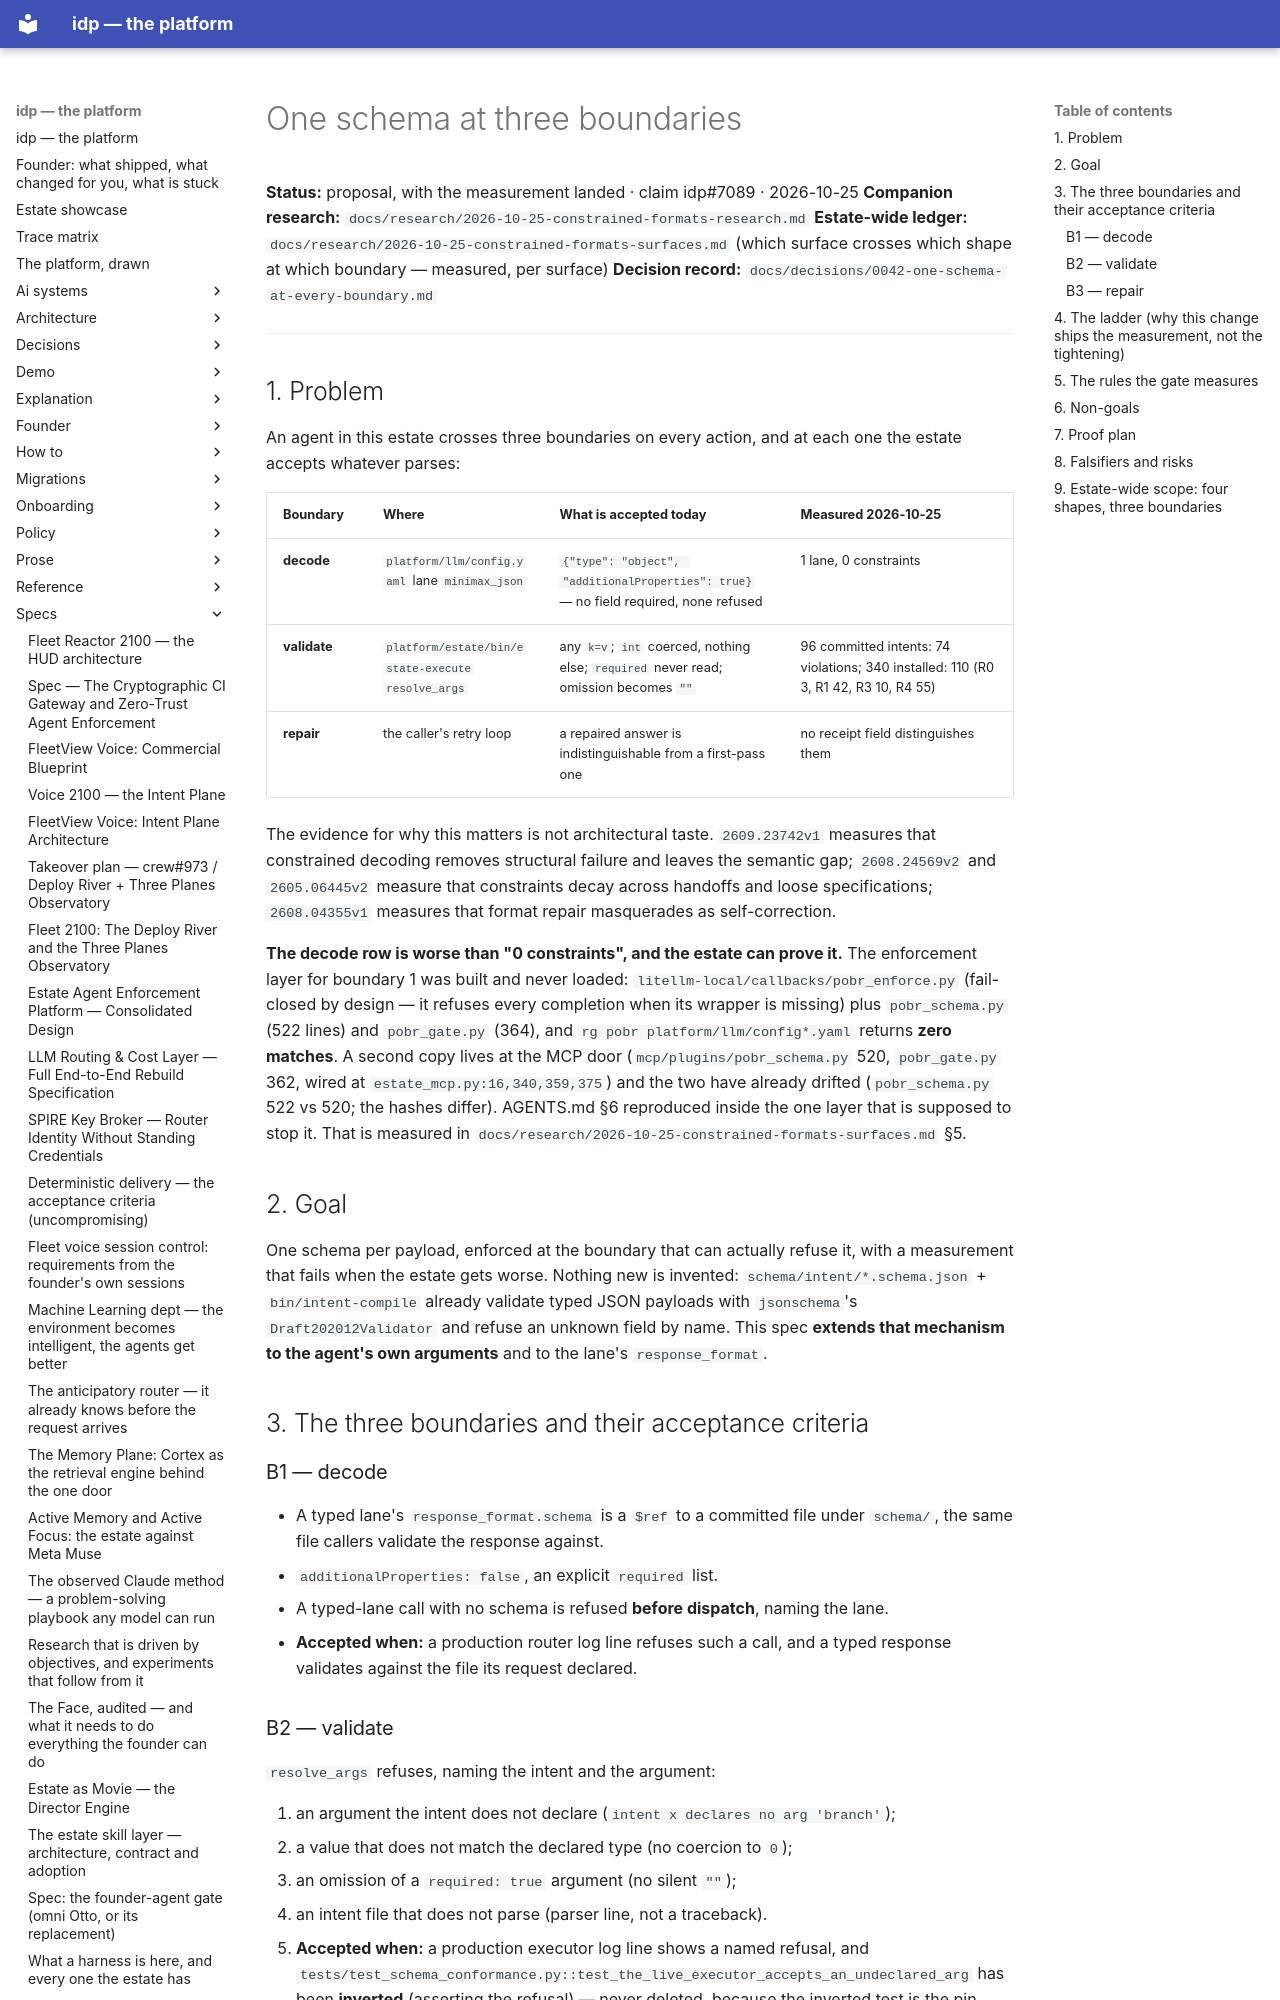

repository: chidionyema/idp · page: specs/2026-10-25-one-schema-three-boundaries/index.html · generator: mkdocs

# One schema at three boundaries

**Status:** proposal, with the measurement landed · claim idp#7089 · 2026-10-25
**Companion research:** `docs/research/2026-10-25-constrained-formats-research.md`
**Estate-wide ledger:** `docs/research/2026-10-25-constrained-formats-surfaces.md` (which surface
crosses which shape at which boundary — measured, per surface)
**Decision record:** `docs/decisions/0042-one-schema-at-every-boundary.md`

---

## 1. Problem

An agent in this estate crosses three boundaries on every action, and at each one the estate
accepts whatever parses:

| Boundary | Where | What is accepted today | Measured 2026-10-25 |
|---|---|---|---|
| **decode** | `platform/llm/config.yaml` lane `minimax_json` | `{"type": "object", "additionalProperties": true}` — no field required, none refused | 1 lane, 0 constraints |
| **validate** | `platform/estate/bin/estate-execute` `resolve_args` | any `k=v`; `int` coerced, nothing else; `required` never read; omission becomes `""` | 96 committed intents: 74 violations; 340 installed: 110 (R0 3, R1 42, R3 10, R4 55) |
| **repair** | the caller's retry loop | a repaired answer is indistinguishable from a first-pass one | no receipt field distinguishes them |

The evidence for why this matters is not architectural taste. `2609.23742v1` measures that
constrained decoding removes structural failure and leaves the semantic gap; `2608.24569v2` and
`2605.06445v2` measure that constraints decay across handoffs and loose specifications;
`2608.04355v1` measures that format repair masquerades as self-correction.

**The decode row is worse than "0 constraints", and the estate can prove it.** The enforcement
layer for boundary 1 was built and never loaded: `litellm-local/callbacks/pobr_enforce.py`
(fail-closed by design — it refuses every completion when its wrapper is missing) plus
`pobr_schema.py` (522 lines) and `pobr_gate.py` (364), and `rg pobr platform/llm/config*.yaml`
returns **zero matches**. A second copy lives at the MCP door (`mcp/plugins/pobr_schema.py` 520,
`pobr_gate.py` 362, wired at `estate_mcp.py:16,340,359,375`) and the two have already drifted
(`pobr_schema.py` 522 vs 520; the hashes differ). AGENTS.md §6 reproduced inside the one layer
that is supposed to stop it. That is measured in
`docs/research/2026-10-25-constrained-formats-surfaces.md` §5.

## 2. Goal

One schema per payload, enforced at the boundary that can actually refuse it, with a measurement
that fails when the estate gets worse. Nothing new is invented: `schema/intent/*.schema.json` +
`bin/intent-compile` already validate typed JSON payloads with `jsonschema`'s
`Draft202012Validator` and refuse an unknown field by name. This spec **extends that mechanism to
the agent's own arguments** and to the lane's `response_format`.

## 3. The three boundaries and their acceptance criteria

### B1 — decode

- A typed lane's `response_format.schema` is a `$ref` to a committed file under `schema/`, the same
  file callers validate the response against.
- `additionalProperties: false`, an explicit `required` list.
- A typed-lane call with no schema is refused **before dispatch**, naming the lane.
- **Accepted when:** a production router log line refuses such a call, and a typed response
  validates against the file its request declared.
